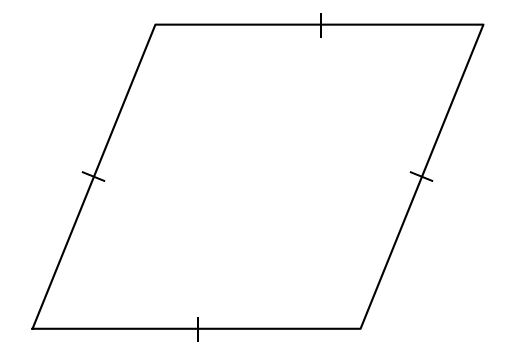

Source code (Python):
#T# the following code shows how to draw a rhombus

#T# to draw a rhombus, the pyplot module of the matplotlib package is used
import matplotlib.pyplot as plt

#T# import the math module to do calculations
import math

#T# create the figure and axes
fig1, ax1 = plt.subplots(1, 1)

#T# set the aspect of the axes
ax1.set_aspect('equal', adjustable = 'box')

#T# hide the spines and ticks
for it1 in ['top', 'bottom', 'left', 'right']:
    ax1.spines[it1].set_visible(False)
ax1.xaxis.set_visible(False)
ax1.yaxis.set_visible(False)

#T# create the variables that define the plot
d1 = 5
a1 = math.radians(68)

A = (0, 0)
B = (d1, 0)
C = (d1 + d1*math.cos(a1), d1*math.sin(a1))
D = (d1*math.cos(a1), d1*math.sin(a1))

list_x1 = [A[0], B[0], C[0], D[0], A[0]]
list_y1 = [A[1], B[1], C[1], D[1], A[1]]

p_mid_AB = ((A[0] + B[0])/2, (A[1] + B[1])/2)
p_mid_BC = ((B[0] + C[0])/2, (B[1] + C[1])/2)
p_mid_CD = ((C[0] + D[0])/2, (C[1] + D[1])/2)
p_mid_DA = ((D[0] + A[0])/2, (D[1] + A[1])/2)

#T# plot the figure
ax1.plot(list_x1, list_y1, 'k')

#T# create the labels
label_mid1 = ax1.annotate(r'$|$', p_mid_AB, ha = 'center', va = 'center', size = 17, rotation = 0)
label_mid2 = ax1.annotate(r'$|$', p_mid_BC, ha = 'center', va = 'center', size = 17, rotation = math.degrees(a1))
label_mid3 = ax1.annotate(r'$|$', p_mid_CD, ha = 'center', va = 'center', size = 17, rotation = 0)
label_mid4 = ax1.annotate(r'$|$', p_mid_DA, ha = 'center', va = 'center', size = 17, rotation = math.degrees(a1))

#T# drag the labels if needed
label_mid1.draggable()
label_mid2.draggable()
label_mid3.draggable()
label_mid4.draggable()

#T# show the results
plt.show()